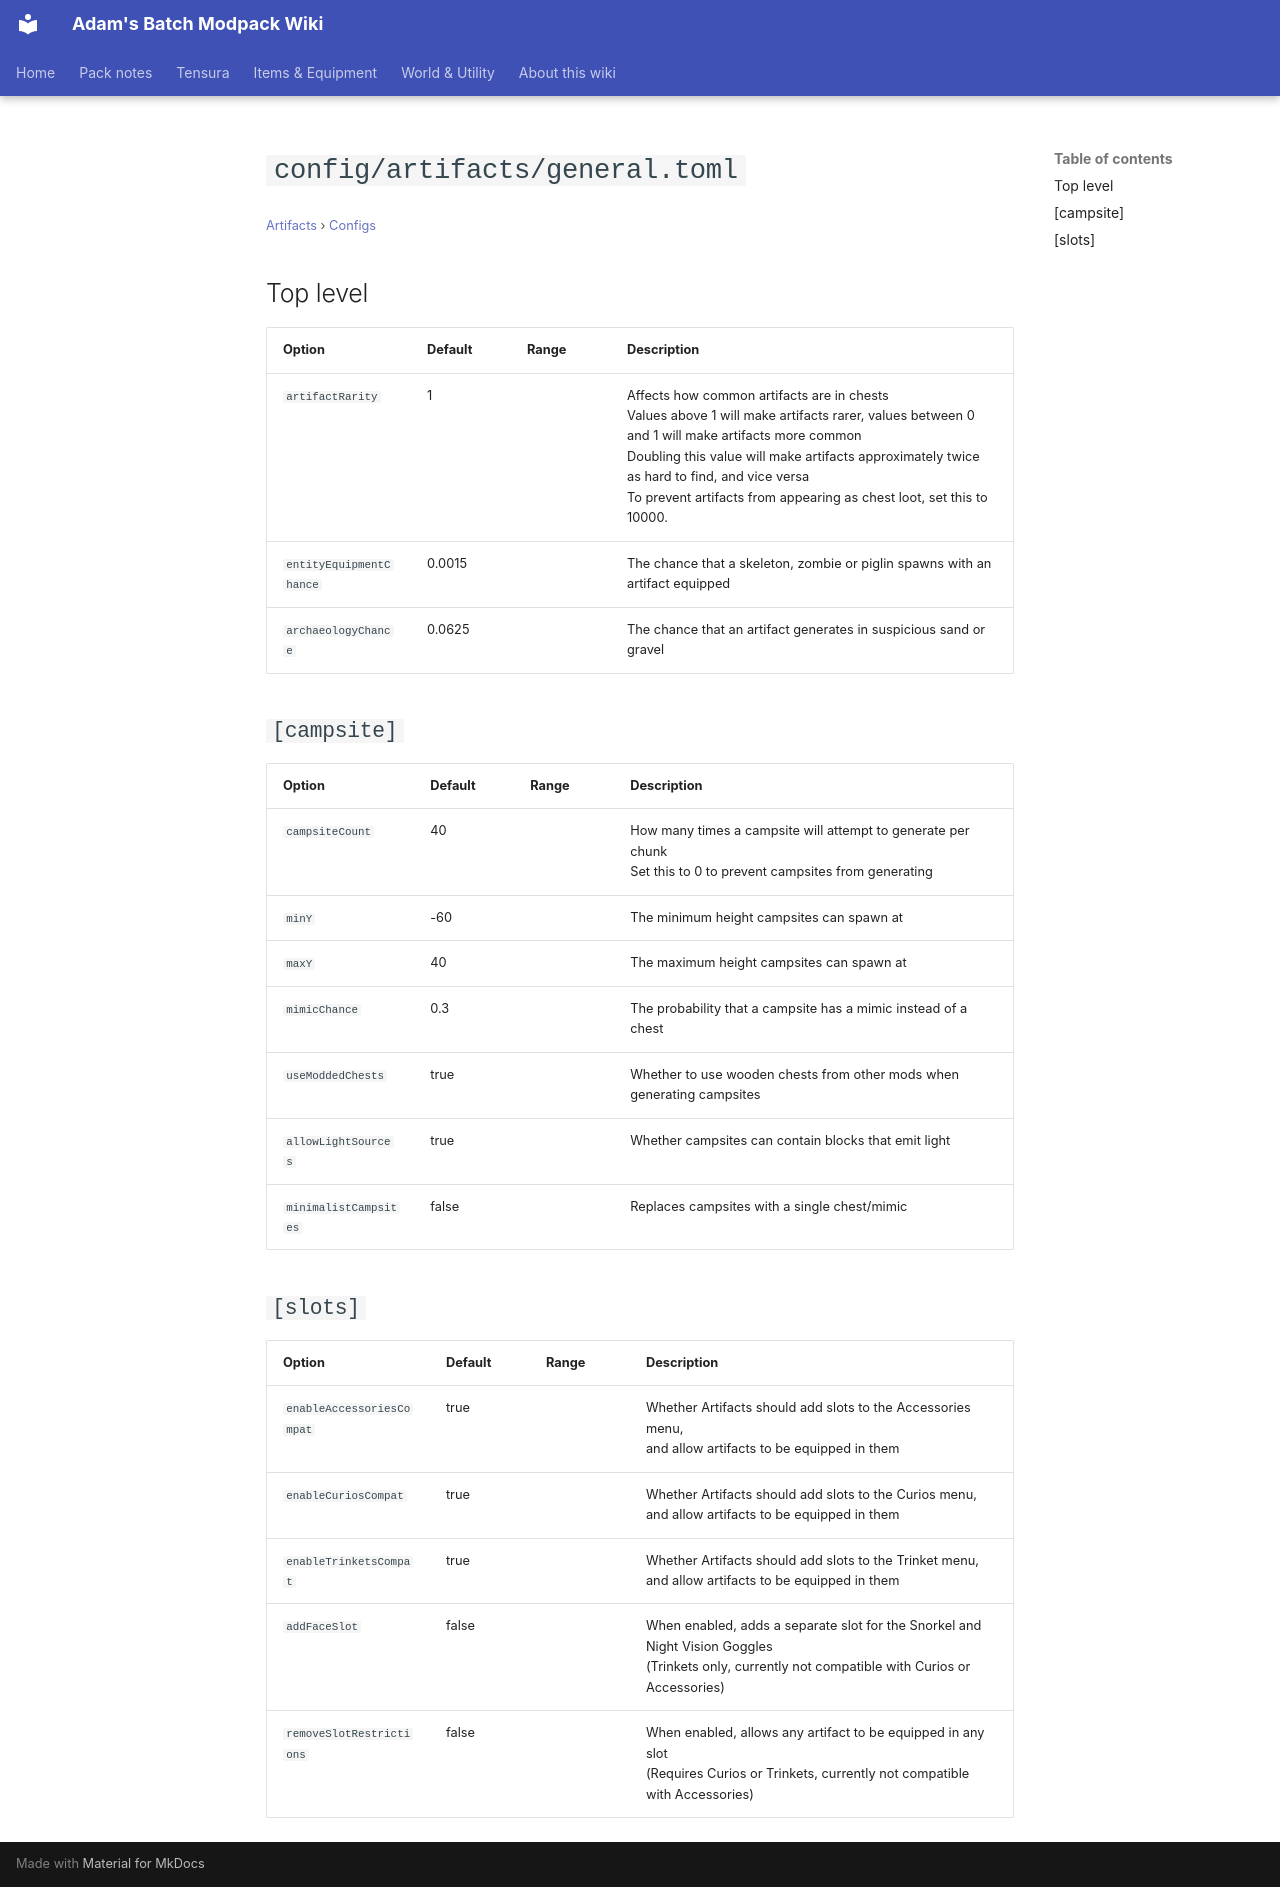

repository: Proteus-Nell/Adams-Batch-MC-Modpack-Wiki · page: artifacts/configs/config-artifacts-general/index.html · generator: mkdocs

# `config/artifacts/general.toml`

<small>[Artifacts](../index.md) &rsaquo; [Configs](index.md)</small>

## Top level

| Option | Default | Range | Description |
|---|---|---|---|
| `artifactRarity` | 1 |  | Affects how common artifacts are in chests<br>Values above 1 will make artifacts rarer, values between 0 and 1 will make artifacts more common<br>Doubling this value will make artifacts approximately twice as hard to find, and vice versa<br>To prevent artifacts from appearing as chest loot, set this to 10000. |
| `entityEquipmentChance` | 0.0015 |  | The chance that a skeleton, zombie or piglin spawns with an artifact equipped |
| `archaeologyChance` | 0.0625 |  | The chance that an artifact generates in suspicious sand or gravel |

## `[campsite]`

| Option | Default | Range | Description |
|---|---|---|---|
| `campsiteCount` | 40 |  | How many times a campsite will attempt to generate per chunk<br>Set this to 0 to prevent campsites from generating |
| `minY` | -60 |  | The minimum height campsites can spawn at |
| `maxY` | 40 |  | The maximum height campsites can spawn at |
| `mimicChance` | 0.3 |  | The probability that a campsite has a mimic instead of a chest |
| `useModdedChests` | true |  | Whether to use wooden chests from other mods when generating campsites |
| `allowLightSources` | true |  | Whether campsites can contain blocks that emit light |
| `minimalistCampsites` | false |  | Replaces campsites with a single chest/mimic |

## `[slots]`

| Option | Default | Range | Description |
|---|---|---|---|
| `enableAccessoriesCompat` | true |  | Whether Artifacts should add slots to the Accessories menu,<br>and allow artifacts to be equipped in them |
| `enableCuriosCompat` | true |  | Whether Artifacts should add slots to the Curios menu,<br>and allow artifacts to be equipped in them |
| `enableTrinketsCompat` | true |  | Whether Artifacts should add slots to the Trinket menu,<br>and allow artifacts to be equipped in them |
| `addFaceSlot` | false |  | When enabled, adds a separate slot for the Snorkel and Night Vision Goggles<br>(Trinkets only, currently not compatible with Curios or Accessories) |
| `removeSlotRestrictions` | false |  | When enabled, allows any artifact to be equipped in any slot<br>(Requires Curios or Trinkets, currently not compatible with Accessories) |
